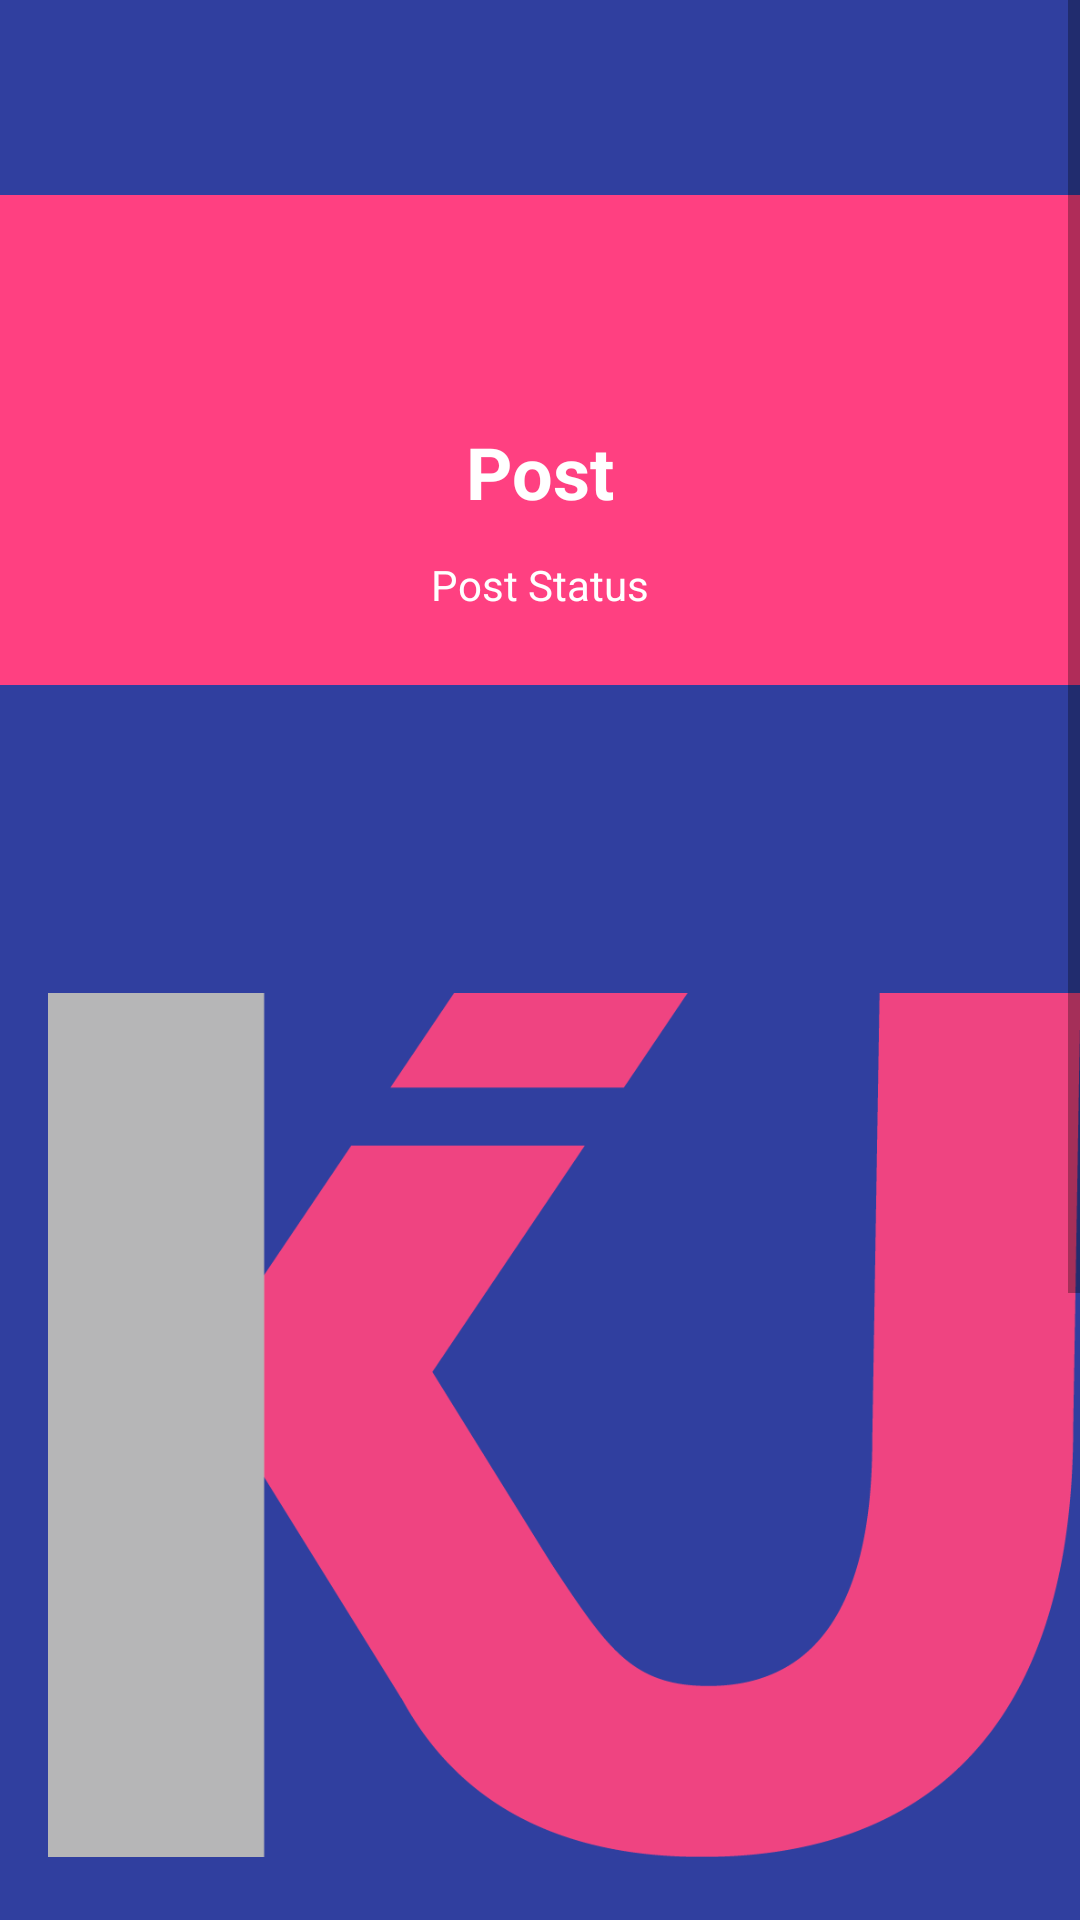

The Android layout XML behind this screen, and the referenced resources:
<!-- AndroidManifest.xml: application theme AppTheme -->
<!-- res/layout/fragment_edit_post_kiuer.xml -->
<?xml version="1.0" encoding="utf-8"?>
<ScrollView xmlns:android="http://schemas.android.com/apk/res/android"
    android:layout_width="match_parent"
    android:layout_height="match_parent">

    <RelativeLayout
        android:layout_width="match_parent"
        android:layout_height="match_parent">



        
        <include
            layout="@layout/toolbar"
            android:id="@+id/fragment_edit_post_kiuer_toolbar"
            android:layout_width="match_parent"
            android:layout_height="wrap_content" />



        <RelativeLayout
            android:id="@+id/fragment_edit_post_kiuer_main_layout"
            android:layout_width="match_parent"
            android:layout_height="wrap_content"
            android:background="@color/accentColor"
            android:elevation="4dp"
            android:paddingBottom="24dp"
            android:layout_marginTop="65dp">


            <ImageView
                android:id="@+id/fragment_edit_post_kiuer_drop_down_option_menu"
                android:layout_width="30dp"
                android:layout_height="30dp"
                android:layout_alignParentRight="true"
                android:layout_marginLeft="16dp"
                android:layout_marginTop="16dp"
                />

            <TextView
                android:id="@+id/fragment_edit_post_kiuer_title"
                android:layout_width="wrap_content"
                android:layout_height="wrap_content"
                android:layout_centerHorizontal="true"
                android:layout_marginTop="76dp"
                android:text="@string/post"
                android:textColor="#fff"
                android:textSize="24sp"
                android:textStyle="bold" />

            <TextView
                android:id="@+id/fragment_edit_post_kiuer_status"
                android:layout_width="wrap_content"
                android:layout_height="wrap_content"
                android:layout_below="@+id/fragment_edit_post_kiuer_title"
                android:layout_centerHorizontal="true"
                android:layout_marginTop="12dp"
                android:text="@string/post_status"
                android:textColor="#fff"
                android:textSize="14sp" />
        </RelativeLayout>


        <LinearLayout
            android:layout_width="fill_parent"
            android:layout_height="wrap_content"
            android:layout_below="@+id/fragment_edit_post_kiuer_main_layout"
            android:layout_marginTop="5dp"
            android:orientation="vertical">

            <TextView
                android:id="@+id/fragment_edit_post_kiuer_kiuer"
                android:layout_width="fill_parent"
                android:layout_height="wrap_content"
                android:layout_margin="5dp"
                android:background="@color/primaryColor"
                android:textColor="#fff"
                android:clickable="true"
                android:elevation="4dp"
                android:padding="20dp"
                android:hint="@string/kiuer"
                android:textColorHint="@color/textIconColor"/>

            <TextView
                android:id="@+id/fragment_edit_post_kiuer_city"
                android:layout_width="fill_parent"
                android:layout_height="wrap_content"
                android:layout_margin="5dp"
                android:layout_marginBottom="3dp"
                android:layout_marginTop="3dp"
                android:background="@color/primaryColor"
                android:textColor="#fff"
                android:clickable="true"
                android:elevation="4dp"
                android:padding="20dp"
                android:hint="@string/city"
                android:textColorHint="@color/textIconColor"/>

            <TextView
                android:id="@+id/fragment_edit_post_kiuer_address"
                android:layout_width="fill_parent"
                android:layout_height="wrap_content"
                android:layout_margin="5dp"
                android:background="@color/primaryColor"
                android:textColor="#fff"
                android:clickable="true"
                android:elevation="4dp"
                android:padding="20dp"
                android:hint="@string/address"
                android:textColorHint="@color/textIconColor"/>

            <TextView
                android:id="@+id/fragment_edit_post_kiuer_start"
                android:layout_width="fill_parent"
                android:layout_height="wrap_content"
                android:layout_margin="5dp"
                android:layout_marginBottom="3dp"
                android:layout_marginTop="3dp"
                android:background="@color/primaryColor"
                android:textColor="#fff"
                android:clickable="true"
                android:elevation="4dp"
                android:padding="20dp"
                android:hint="@string/start"
                android:textColorHint="@color/textIconColor"/>

            <TextView
                android:id="@+id/fragment_edit_post_kiuer_duration"
                android:layout_width="fill_parent"
                android:layout_height="wrap_content"
                android:layout_margin="5dp"
                android:background="@color/primaryColor"
                android:textColor="#fff"
                android:clickable="true"
                android:elevation="4dp"
                android:padding="20dp"
                android:hint="@string/duration"
                android:textColorHint="@color/textIconColor"/>
            <Button
                android:id="@+id/activity_signup_helper_ok_button"
                android:layout_margin="5dp"
                android:layout_marginBottom="10dp"
                android:layout_marginTop="3dp"
                android:layout_gravity="end"
                android:textColor="#fff"
                android:text="Ok"
                android:layout_width="wrap_content"
                android:layout_height="wrap_content"/>
        </LinearLayout>

    </RelativeLayout>
</ScrollView>
<!-- res/layout/toolbar.xml (included above) -->
<?xml version="1.0" encoding="utf-8"?>

<android.support.v7.widget.Toolbar
    xmlns:android="http://schemas.android.com/apk/res/android"
    xmlns:app="http://schemas.android.com/apk/res-auto"
    xmlns:menu="http://schemas.android.com/tools"
    android:id="@+id/toolbar"
    android:layout_height="wrap_content"
    android:layout_width="match_parent"
    android:fitsSystemWindows="true"
    android:logo="@drawable/logo"
    android:minHeight="?attr/actionBarSize"
    android:elevation="4dp"
    android:theme="@style/ThemeOverlay.AppCompat.ActionBar"
    app:popupTheme="@style/Theme.AppCompat.Light"
    app:theme="@style/ToolBarStyle"
    android:background="@color/darkPrimaryColor">
</android.support.v7.widget.Toolbar>
<!-- resources referenced by this layout -->
<resources>
  <color name="accentColor">#FF4081</color>
  <color name="darkPrimaryColor">#303F9F</color>
  <color name="primaryColor">#3F51B5</color>
  <color name="textIconColor">#FFFFFF</color>
  <!-- drawable logo: png bitmap (drawable, 18441 bytes) -->
  <string name="address">Address</string>
  <string name="city">City</string>
  <string name="duration">Duration</string>
  <string name="kiuer">Kiuer</string>
  <string name="post">Post</string>
  <string name="post_status">Post Status</string>
  <string name="start">Start</string>
  <style name="ToolBarStyle" parent="Theme.AppCompat">
          <item name="android:textColorPrimary">@android:color/white</item>
          <item name="android:textColorSecondary">@android:color/white</item>
          <item name="actionMenuTextColor">@android:color/white</item>
          <item name="drawerArrowStyle">@style/DrawerArrowStyle</item>
      </style>
  <style name="AppTheme" parent="Theme.AppCompat.Light.DarkActionBar">
          
          <item name="android:colorPrimary">@color/primaryColor</item>
          <item name="android:colorPrimaryDark">@color/darkPrimaryColor</item>
          <item name="android:colorAccent">@color/accentColor</item>
      </style>
  <style name="DrawerArrowStyle" parent="Widget.AppCompat.DrawerArrowToggle">
          <item name="spinBars">true</item>
          <item name="color">@android:color/white</item>
      </style>
</resources>
